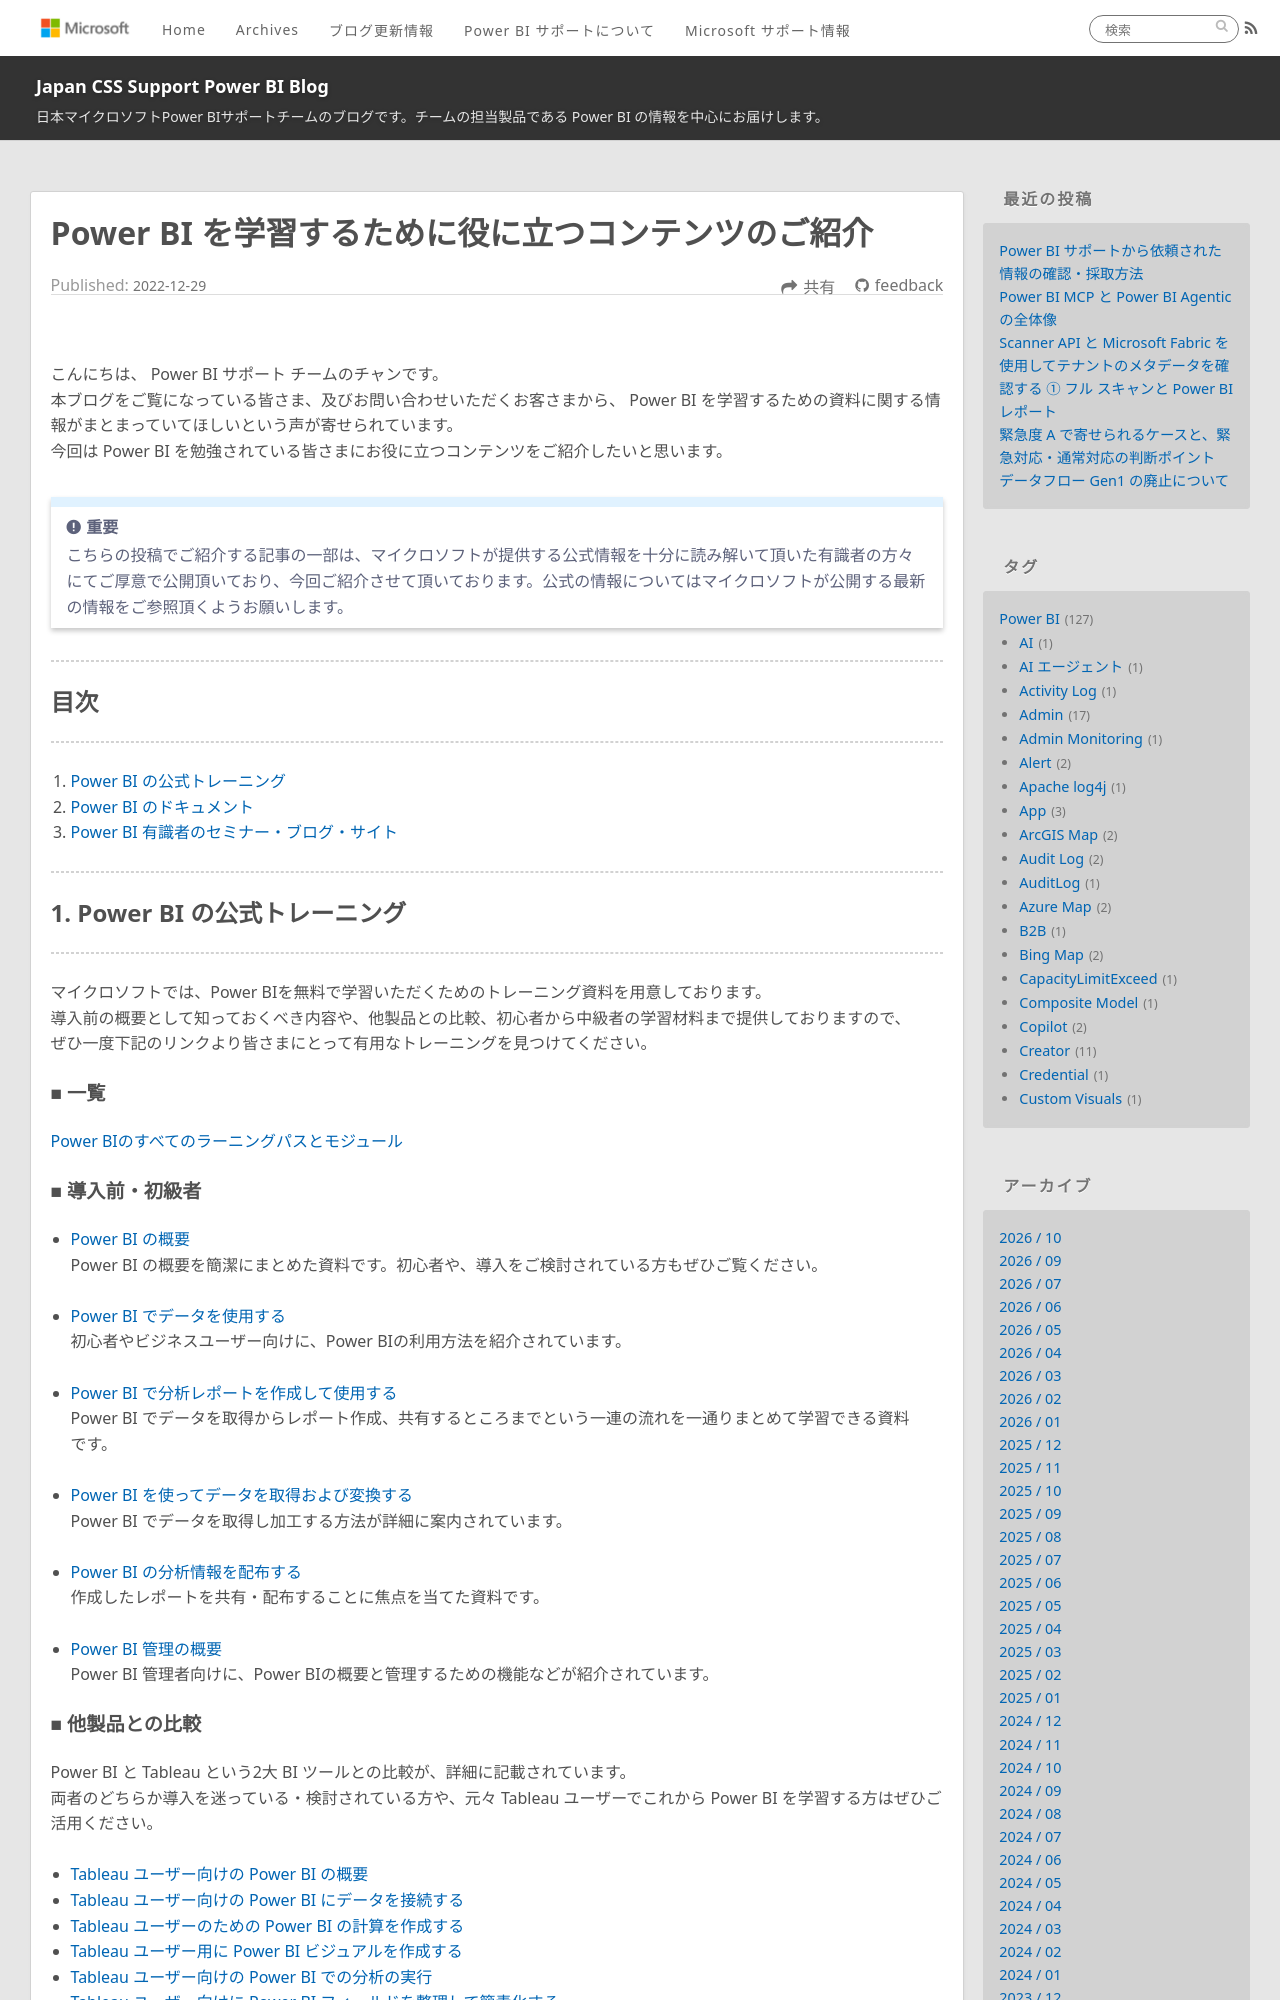

repository: JPBAP-SQLBI/blog · page: powerbi/pbi_useful_learning_link/index.html · generator: jekyll

---
title: Power BI を学習するために役に立つコンテンツのご紹介
date: 2022-12-29 15:00:00 
tags:
  - Power BI
  - Learning
  - 学習
---

</br>

こんにちは、 Power BI サポート チームのチャンです。
本ブログをご覧になっている皆さま、及びお問い合わせいただくお客さまから、 Power BI を学習するための資料に関する情報がまとまっていてほしいという声が寄せられています。
今回は Power BI を勉強されている皆さまにお役に立つコンテンツをご紹介したいと思います。

<!-- more -->

> [!IMPORTANT]
> こちらの投稿でご紹介する記事の一部は、マイクロソフトが提供する公式情報を十分に読み解いて頂いた有識者の方々にてご厚意で公開頂いており、今回ご紹介させて頂いております。公式の情報についてはマイクロソフトが公開する最新の情報をご参照頂くようお願いします。

---
## 目次
---
1. [Power BI の公式トレーニング](#1-Power-BI-の公式トレーニング)
2. [Power BI のドキュメント](#2-Power-BI-のドキュメント)
3. [Power BI 有識者のセミナー・ブログ・サイト](#3-Power-BI-有識者のセミナー・ブログ・サイト)
</br>


---
## 1. Power BI の公式トレーニング
---

マイクロソフトでは、Power BIを無料で学習いただくためのトレーニング資料を用意しております。
導入前の概要として知っておくべき内容や、他製品との比較、初心者から中級者の学習材料まで提供しておりますので、
ぜひ一度下記のリンクより皆さまにとって有用なトレーニングを見つけてください。

#### ■ 一覧
 [Power BIのすべてのラーニングパスとモジュール](https://learn.microsoft.com/ja-jp/training/browse/?terms=power%20bi)


#### ■ 導入前・初級者

- [Power BI の概要](https://learn.microsoft.com/ja-jp/training/paths/get-started-power-bi/)
Power BI の概要を簡潔にまとめた資料です。初心者や、導入をご検討されている方もぜひご覧ください。

- [Power BI でデータを使用する](https://learn.microsoft.com/ja-jp/training/paths/consume-data-with-power-bi/)
初心者やビジネスユーザー向けに、Power BIの利用方法を紹介されています。

- [Power BI で分析レポートを作成して使用する](https://learn.microsoft.com/ja-jp/training/paths/create-use-analytics-reports-power-bi/)
Power BI でデータを取得からレポート作成、共有するところまでという一連の流れを一通りまとめて学習できる資料です。

- [Power BI を使ってデータを取得および変換する](https://learn.microsoft.com/ja-jp/training/paths/get-transform-data-power-bi/)
Power BI でデータを取得し加工する方法が詳細に案内されています。

- [Power BI の分析情報を配布する](https://learn.microsoft.com/ja-jp/training/paths/distribute-power-bi-insights/)
作成したレポートを共有・配布することに焦点を当てた資料です。

- [Power BI 管理の概要](https://learn.microsoft.com/ja-jp/training/paths/introduction-power-bi-administration/)
Power BI 管理者向けに、Power BIの概要と管理するための機能などが紹介されています。
